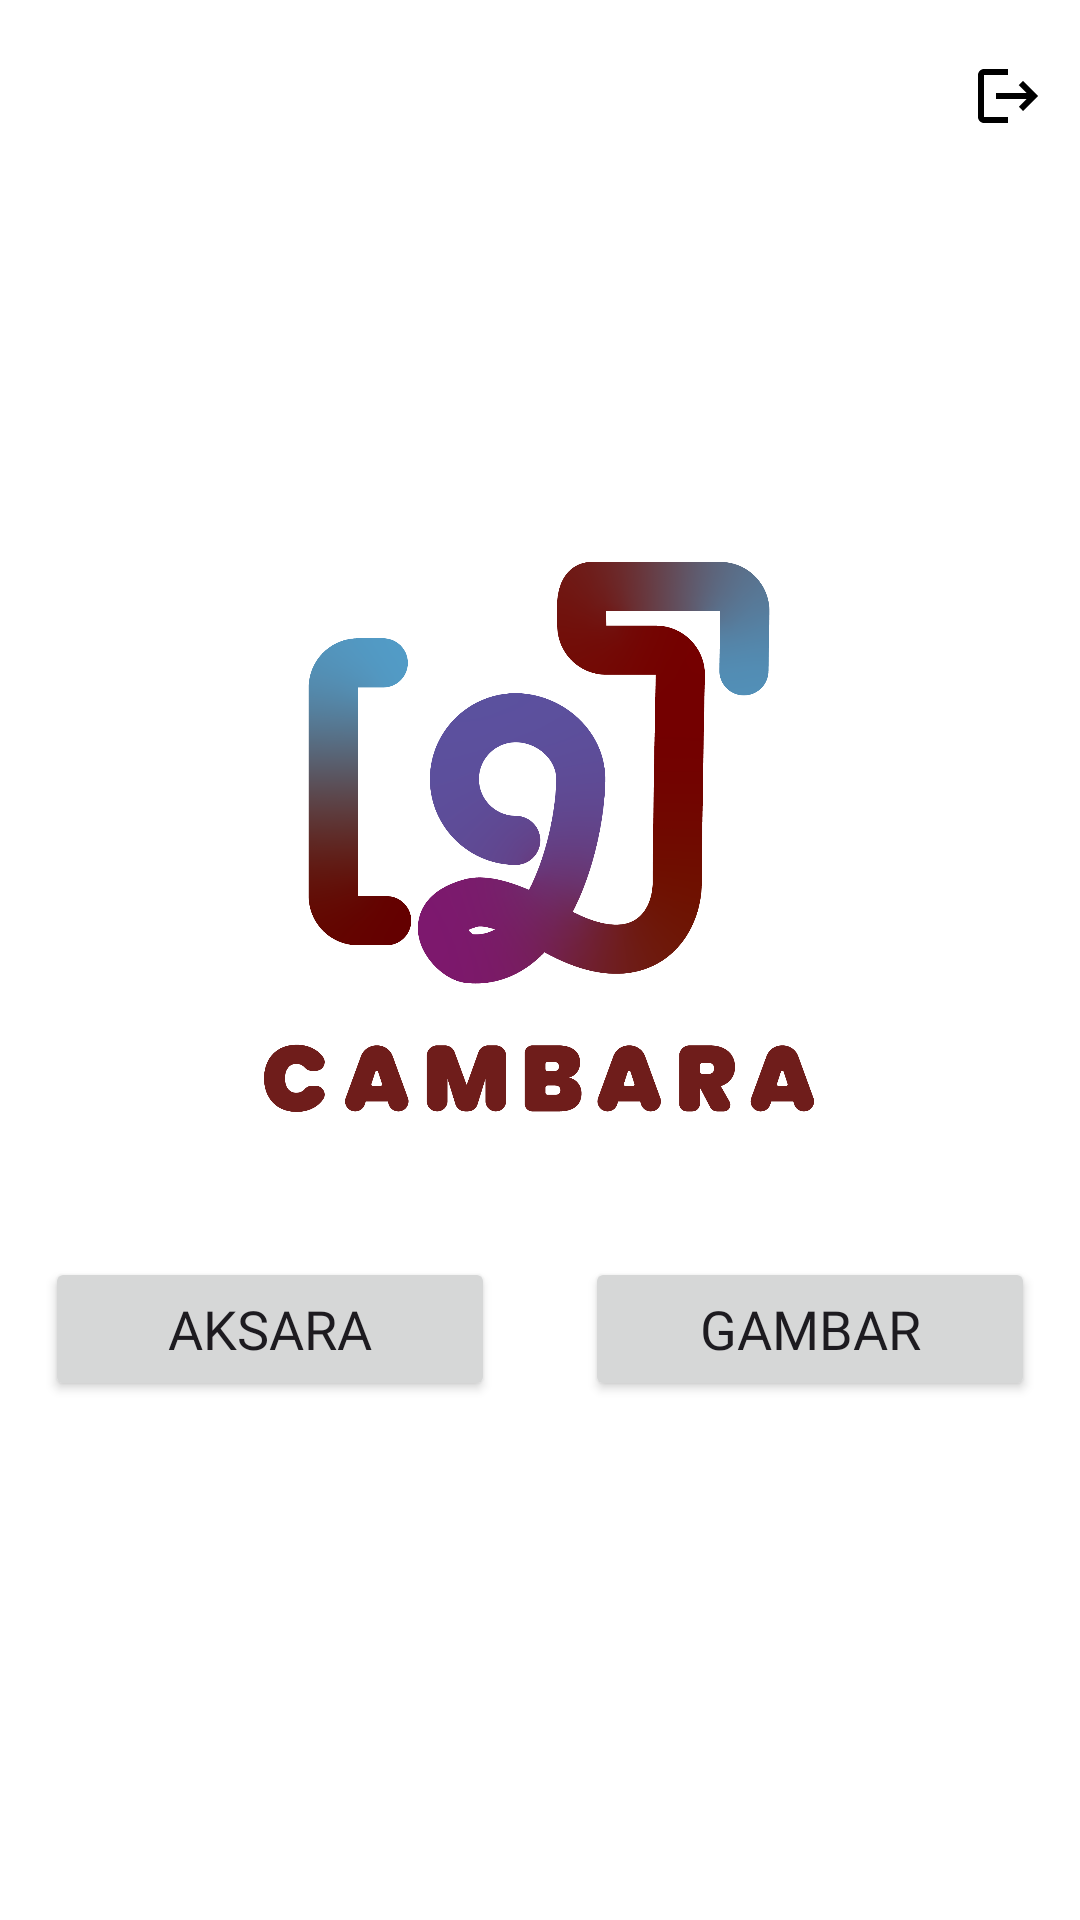

This screen was rendered from an Android layout file. Write that file and the resources it references.
<!-- AndroidManifest.xml: application theme Theme.BangkitCapstone -->
<!-- res/layout/activity_main.xml -->
<?xml version="1.0" encoding="utf-8"?>
<androidx.constraintlayout.widget.ConstraintLayout
    xmlns:android="http://schemas.android.com/apk/res/android"
    xmlns:app="http://schemas.android.com/apk/res-auto"
    xmlns:tools="http://schemas.android.com/tools"
    android:layout_width="match_parent"
    android:layout_height="match_parent"
    android:background="@color/white"
    tools:context=".view.main.MainActivity">

    <com.google.android.material.appbar.AppBarLayout
        android:id="@+id/appBarLayout"
        android:layout_width="0dp"
        android:layout_height="wrap_content"
        android:background="@color/white"
        app:layout_constraintTop_toTopOf="parent"
        app:layout_constraintStart_toStartOf="parent"
        app:layout_constraintEnd_toEndOf="parent">

        <com.google.android.material.appbar.MaterialToolbar
            android:id="@+id/topAppBar"
            android:layout_width="match_parent"
            android:layout_height="?attr/actionBarSize"
            app:menu="@menu/menu_item" />

    </com.google.android.material.appbar.AppBarLayout>

    <ImageView
        android:id="@+id/image_logo"
        android:layout_width="300dp"
        android:layout_height="250dp"
        android:src="@drawable/icon"
        app:layout_constraintBottom_toBottomOf="parent"
        app:layout_constraintEnd_toEndOf="parent"
        app:layout_constraintHorizontal_bias="0.495"
        app:layout_constraintStart_toStartOf="parent"
        app:layout_constraintTop_toTopOf="parent"
        app:layout_constraintVertical_bias="0.395" />













    <Button
        android:id="@+id/button_aksara"
        android:layout_width="0dp"
        android:layout_height="wrap_content"
        android:layout_margin="15dp"
        android:fontFamily="@font/poppins_medium"
        android:layout_marginTop="20dp"
        android:textSize="18dp"
        android:text="Aksara"
        android:layout_centerInParent="true"
        app:layout_constraintTop_toBottomOf="@+id/image_logo"
        app:layout_constraintStart_toStartOf="parent"
        app:layout_constraintEnd_toStartOf="@+id/button_drawing" />

    <Button
        android:id="@+id/button_drawing"
        android:layout_width="0dp"
        android:layout_height="wrap_content"
        android:text="Gambar"
        android:textSize="18dp"
        android:layout_marginTop="20dp"
        android:layout_margin="15dp"
        android:fontFamily="@font/poppins_medium"
        app:layout_constraintTop_toBottomOf="@+id/image_logo"
        app:layout_constraintStart_toEndOf="@+id/button_aksara"
        android:layout_centerInParent="true"
        app:layout_constraintEnd_toEndOf="parent"/>




</androidx.constraintlayout.widget.ConstraintLayout>
<!-- resources referenced by this layout -->
<resources>
  <color name="red">#6F1D1b</color>
  <color name="white">#FFFFFFFF</color>
  <!-- drawable icon: png bitmap (drawable, 207946 bytes) -->
  <style name="Theme.BangkitCapstone" parent="Base.Theme.BangkitCapstone" />
  <style name="Base.Theme.BangkitCapstone" parent="Theme.Material3.DayNight.NoActionBar">
          
          
          <item name="colorPrimary">@color/red</item>
      </style>
</resources>
